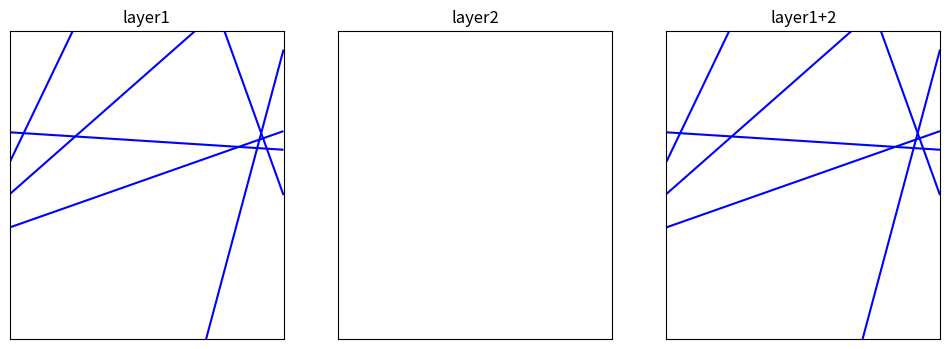

Recreate this plot in Python.
import numpy as np
import matplotlib.pyplot as plt


def lrelu(x):
    return x * (x > 0).astype('float32') + 0.2 * x * (x <= 0).astype('float32')

def DN(x, W1, B1, W2, B2):
    h1 = np.dot(x, W1)+B1
    u1 = lrelu(h1)
    h2 = np.dot(u1, W2) + B2
    return h1, h2


L = 2
N = 200
grid = np.meshgrid(np.linspace(-L, L, N),
                 np.linspace(- L, L, N))
x = np.stack([grid[0].reshape(-1), grid[1].reshape(-1)], 1)
h = DN(x, np.random.randn(2,6), np.random.randn(6),
        np.random.randn(6,3), np.random.randn(3))

plt.figure(figsize=(12,4))

plt.subplot(1, 3, 1)
for k in range(6):
    plt.contour(grid[0], grid[1], h[0][:, k].reshape((N, N)), levels=[0], colors='b')
plt.xticks([])
plt.yticks([])
plt.title('layer1')

plt.subplot(1, 3, 2)
for k in range(3):
    plt.contour(grid[0], grid[1], h[1][:, k].reshape((N, N)), levels=[0], colors='r')
plt.xticks([])
plt.yticks([])
plt.title('layer2')

plt.subplot(1, 3, 3)
for k in range(6):
    plt.contour(grid[0], grid[1], h[0][:, k].reshape((N, N)), levels=[0], colors='b')
for k in range(3):
    plt.contour(grid[0], grid[1], h[1][:, k].reshape((N, N)), levels=[0], colors='r')
plt.xticks([])
plt.yticks([])
plt.title('layer1+2')

plt.savefig('mini_test.png')
